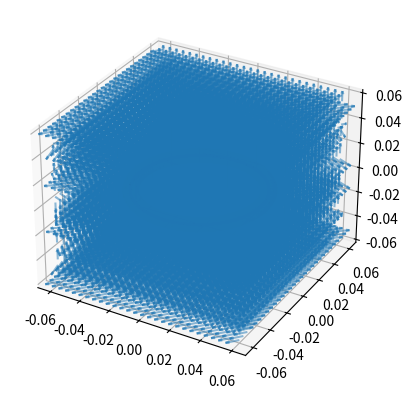

Recreate this plot in Python.
# [redacted]
#Magnetic Field Loop Animation Coding Project
#Rev: 4/24/2025, Fixing up the code for simplicity.

##Program Purpose:
# [redacted]
#The original inception date was the Spring for 2022 as that's when I took PHY 255.
#The goal at the time was to calculate the magnetic field at a determined point away from
#a current carrying loop. This was done by using Biot-Savart's Law and summing up the total
#contribution from the entire loop to garner the Magnetic Field at that point.
#Not long afterwards, I had a decided to improve upon this program in many ways, but notably
#through adding animations and in general making the code more efficient (The orignal code
#did not make good use of functions).

##What has changed:
#The first notable change is the amount of packages utilized. Before, I was only allowed to
#use the math package. Now we also tack on numpy and mpl.
#The second notable change is the use of functions. Back then I didn't want to use them.
#I was just pretty lazy and thought I would clean up the code later. Later ended up being
#nearly 3 years later.
#Lastly, I've added code to create a model showing the loop, the current, and the magnetic
#field.

##Goals:
#For now, the goal is to simplify the code further and also include animations. Once the
#animations have been incorportated that should be sufficient.

#Necessary Packages
import numpy as np #A major component in making efficient code. Used for matrices/arrays.
from numpy.linalg import norm, cross #Needed for calculation.
import matplotlib.pyplot as plt #A major plotting component. Needed for models.

#The layout of the code:
def main():

    #Initial Conditions and Variables from Problem:
    Current = 4         #Current flowing through the Wire. (Amps)
    Radius = 0.04       #Radius of the Wire-Loop. (Meters)
    Thickness = 0.005   #The Thickness of the Wire. (Meters)
    Segments = 50       #How many parts the Wire is divided into for calculations.


    ##Points for Calculations:
    #Pre-Computing the Mesh:
    Range = np.linspace(-2*Radius, 2*Radius, 3) #Computing for a cube area, so all 3 lengths are the same
    Points = ObservationPoints(Range)
    #Points = np.array([[0.04,0.02,0.01]])
    #print(len(Points))

    #Pre-allocated Magnetic Field Components
    B = np.zeros(Points.shape)

    #Biot-Savart Constants
    #These are placed here to avoid re-computation with each loop
    dSComp = -2*np.pi*Radius/Segments     #Constants for dS Calculations
    mu0 = 4*np.pi*10**(-7)                #Tesla*Meters/Seconds
    CrossComp = mu0*Current/(4*np.pi)     #dS-rHat Cross Product constants

    for i in range(len(Points)):
        #print(Points[i])

        B[i,:] = (MagFieldCalc(Current,Points[i],Radius,Segments,dSComp,mu0,CrossComp))
        #print(B)
        #B[0,:]: X values
        #B[1,:]: Y Values
        #B[2,:]: Z Values

    MagneticFieldPlot(Radius,Segments,Thickness,B[:,0],B[:,1],B[:,2])


def ObservationPoints(Range):
    #Rather than using a singular point and determining the Magnetic Field there, I've
    #chosen to expand to the a set surrounding about the Loop. Hence the number of ranges.
    X, Y, Z = np.meshgrid(Range,Range,Range)
    
    #Because of how python works, it works out easier to use the flatten command and
    #convert the large meshgrids into a single array.
    #Had assistance from GPT for this
    points = np.vstack((X.ravel(),Y.ravel(),Z.ravel())).T

    return points

def MagFieldCalc(I, Point, Rad,segments,dSComp,mu0,CrossComp):
    
    ###Initializing Various Arrays/Vectors and Constants
    #Angle between horizon and partition location
    theta = np.linspace(0,2*np.pi,segments,endpoint = False)

    #Segments are effectively in 2D
    radSec = np.column_stack((Rad*np.cos(theta), -Rad*np.sin(theta),np.zeros_like(theta)))

    #Line Differentials wrt Segment Locations
    dS = np.column_stack((-2*Rad*np.pi/segments*np.sin(theta),-2*Rad*np.pi/segments*np.cos(theta),np.zeros_like(theta)))

    #Distance Vector between Point of Interest and Segment Location
    rVector = Point-radSec

    #Magnitude of the Distance Vector
    rMagnitude = norm(rVector,axis = 1,keepdims=True)
    #print(rMagnitude[20])

    #Distance Unit Vector
    rHat = rVector/rMagnitude
    #print(rHat[20])

    #Magnetic Field Differential
    dB = cross(dS,rHat)*CrossComp/rMagnitude**2

    #Summing the components to receive Magnetic Field
    B = np.sum(dB,axis = 0)*1e6

    return B

def MagneticFieldPlot(Rad,precision,thick,Bx,By,Bz):

    ##Step 1: Creating the Shape of the Wire.

    #The Wire is in a loop; it's shape is that of a Torus (aka a glorified donut).

    #Code copied from mattiagiuri.com due to unfamiliarity of the parametric equations
    #for the shape
    
    #U and V are respective circular angles.
    #U is the anglular position of the Wire's segment.
    U = np.linspace(0,2*np.pi,precision)
    #V is the angle of the segment's circle.
    V = np.linspace(0,2*np.pi,precision)
    U,V = np.meshgrid(U,V)

    #Parametric Equations of the Wire
    WireX = (Rad + thick*np.cos(V))*np.cos(U)
    WireY = (Rad + thick*np.cos(V))*np.sin(U)
    WireZ = thick*np.sin(V)

    #Plotting the Wire
    fig = plt.figure()
    #Original Code had a mistake for the add_subplot command. Changed wrt to
    #Matplotlib tutorials.
    ax = fig.add_subplot(projection='3d')
    ax.plot_surface(WireX, WireY, WireZ, antialiased=True,color = 'gray',alpha = 0.5)
    
    ##Step 2: Creating the "Shape" of the Current (Just a Circle).
    #Parametric Equations of the Current
    CurrentX = Rad*np.cos(U)
    CurrentY = Rad*np.sin(U)
    CurrentZ = np.zeros_like((CurrentX)) #Current Loop is effectively 2-D

    #Setting up the gradient field
    Current_dX = np.gradient(CurrentX)
    Current_dY = np.gradient(CurrentY)
    Current_dZ = np.gradient(CurrentZ)
    #Plotting the Current
    ax.quiver(CurrentX, CurrentY, CurrentZ,
              Current_dX, Current_dY, Current_dZ,
              color = 'red')

    ##Step 3: Creating the Shape of the Magnetic Field (Quiver Plot)

    #Had assistance from GPT to learn how to make the mesh and the quiver.

    #Creating the Magnetic Field Locations
    Field = np.linspace(-1.5*Rad,1.5*Rad,len(Bx)) #Creating a shape like area
    FieldX,FieldY,FieldZ = np.meshgrid(Field,Field,Field)
    print(len(Bx))

    #Plotting the Field
    quiver = ax.quiver(FieldX, FieldY, FieldZ, Bx, By, Bz,
                            alpha = .5, length = Rad/5, normalize = True)
    
    
    plt.show()

main()
